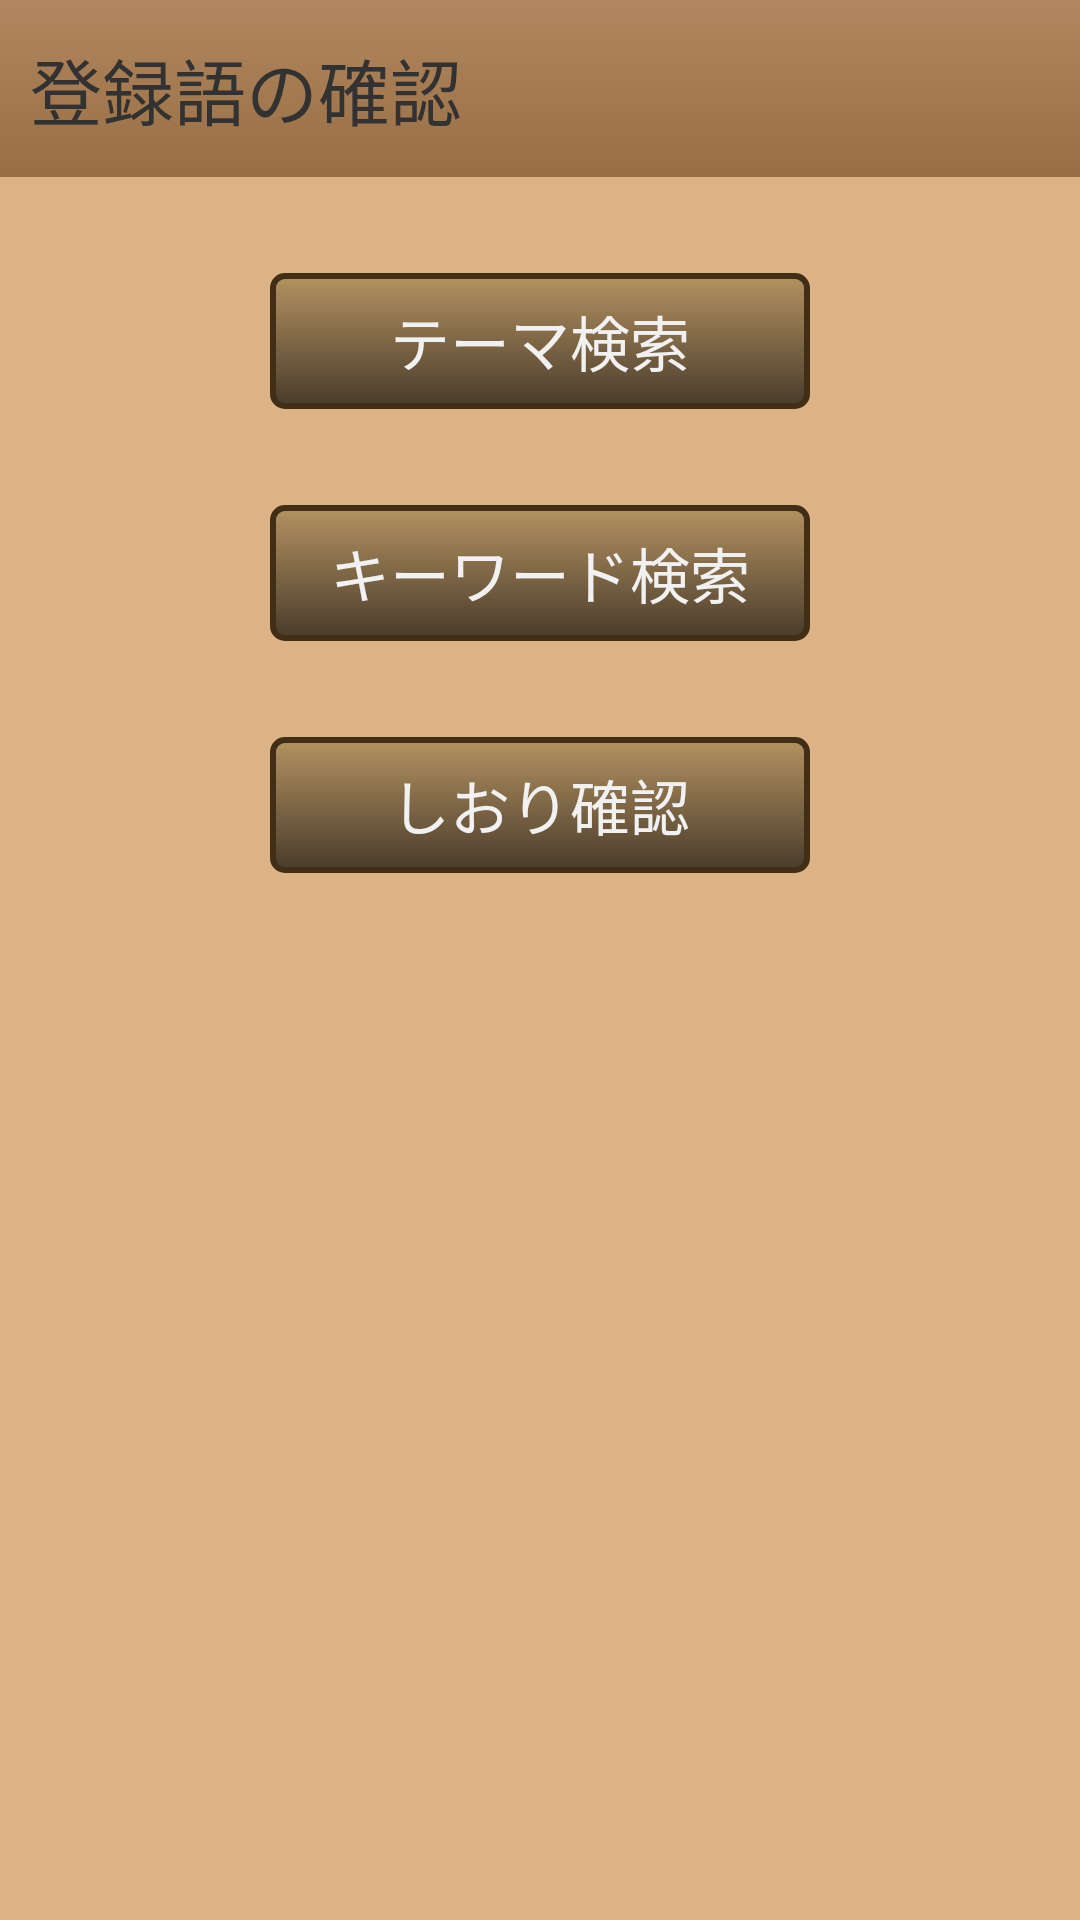

Write the Android layout XML for this screen, with the resource values it uses.
<!-- AndroidManifest.xml: application theme AppTheme -->
<!-- res/layout/activity_word_list_select.xml -->
<LinearLayout xmlns:android="http://schemas.android.com/apk/res/android"
    xmlns:tools="http://schemas.android.com/tools"
    android:layout_width="match_parent"
    android:layout_height="match_parent"
    android:gravity="center_horizontal"
    android:orientation="vertical" >

    <LinearLayout
        android:layout_width="match_parent"
        android:layout_height="wrap_content"
        android:background="@color/title_background" >

        <TextView
            android:layout_width="match_parent"
            android:layout_height="wrap_content"
            android:layout_marginTop="12dip"
            android:layout_marginBottom="12dip"
            android:layout_marginRight="10dip"
            android:layout_marginLeft="10dip"
            android:text="@string/check_mode"
            android:textSize="@dimen/large" />

    </LinearLayout>

    <ScrollView
        android:layout_width="match_parent"
        android:layout_height="match_parent" >
	    <RelativeLayout
	        android:layout_width="match_parent"
	        android:layout_height="wrap_content" >

	        <Button
	            android:id="@+id/category_intent_button"
	            android:layout_width="180dip"
	            android:layout_height="wrap_content"
	            android:layout_alignParentTop="true"
	            android:layout_centerHorizontal="true"
	            android:layout_marginTop="32dp"
	            android:background="@drawable/button"
	            android:text="@string/category_mode"
	            android:textColor="@color/button_text_color" />

	        <Button
	            android:id="@+id/keyword_intent_button"
	            android:layout_width="180dip"
	            android:layout_height="wrap_content"
	            android:layout_below="@id/category_intent_button"
	            android:layout_centerHorizontal="true"
	            android:layout_marginTop="32dp"
	            android:background="@drawable/button"
	            android:text="@string/keyword_mode"
	            android:textColor="@color/button_text_color" />
	        
	        <Button
	            android:id="@+id/bookmark_intent_button"
	            android:layout_width="180dip"
	            android:layout_height="wrap_content"
	            android:layout_below="@id/keyword_intent_button"
	            android:layout_centerHorizontal="true"
	            android:layout_marginTop="32dp"
	            android:background="@drawable/button"
	            android:text="@string/bookmark_mode"
	            android:textColor="@color/button_text_color" />

	    </RelativeLayout>
	</ScrollView>

</LinearLayout>
<!-- resources referenced by this layout -->
<resources>
  <color name="button_text_color">#f1f1f1</color>
  <color name="title_background">@drawable/titlebackground</color>
  <dimen name="large">24sp</dimen>
  <!-- drawable button (drawable) -->
  <?xml version="1.0" encoding="utf-8"?>
  <selector xmlns:android="http://schemas.android.com/apk/res/android" >
      <item android:state_pressed="true">
          <shape xmlns:android="http://schemas.android.com/apk/res/android" >
  
  		    <gradient
  		        android:angle="270"
  		        android:startColor="@color/button_pressed_start_color"
  		        android:endColor="@color/button_pressed_end_color" />
  		    <corners
  		        android:radius="4dip" />
  		    <stroke
  		        android:width="2dip"
  		        android:color="@color/button_stroke_color" />
  		    <padding
  		        android:right="8dip"
  		        android:left="8dip"
  		        android:top="8dip"
  		        android:bottom="8dip" />
  
  		</shape>
      </item>
      <item>
          <shape xmlns:android="http://schemas.android.com/apk/res/android" >
  
  		    <gradient
  		        android:angle="270"
  		        android:startColor="@color/button_start_color"
  		        android:endColor="@color/button_end_color" />
  		    <corners
  		        android:radius="4dip" />
  		    <stroke
  		        android:width="2dip"
  		        android:color="@color/button_stroke_color" />
  		    <padding
  		        android:right="8dip"
  		        android:left="8dip"
  		        android:top="8dip"
  		        android:bottom="8dip" />
  
  		</shape>
      </item>
  </selector>
  <string name="bookmark_mode">しおり確認</string>
  <string name="category_mode">テーマ検索</string>
  <string name="check_mode">登録語の確認</string>
  <string name="keyword_mode">キーワード検索</string>
  <style name="AppTheme" parent="@android:style/Theme.Light.NoTitleBar">
          <item name="android:windowBackground">@color/app_background</item>
          <item name="android:textSize">@dimen/medium</item>
      </style>
  <color name="button_pressed_start_color">#ff7e1a</color>
  <color name="button_pressed_end_color">#8a4308</color>
  <color name="button_stroke_color">#412e14</color>
  <color name="button_start_color">#b49261</color>
  <color name="button_end_color">#493c2b</color>
  <color name="app_background">#dbb387</color>
  <dimen name="medium">20sp</dimen>
</resources>
